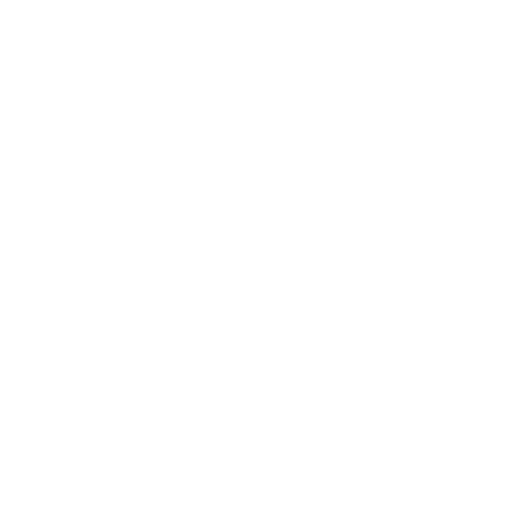
t = 0.00 s
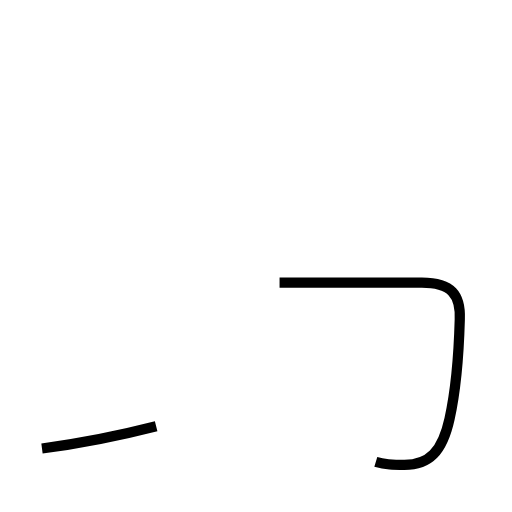
t = 1.53 s
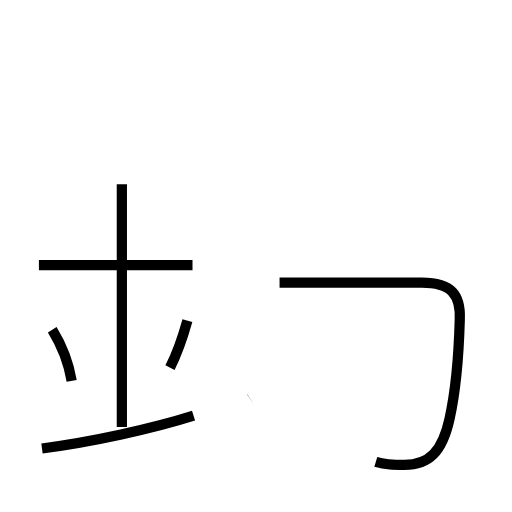
t = 3.11 s
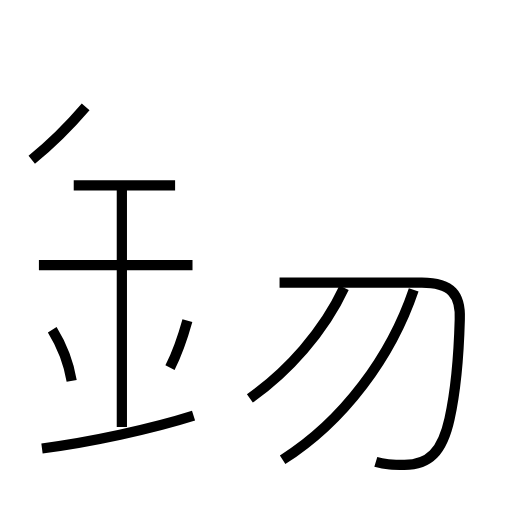
t = 4.70 s
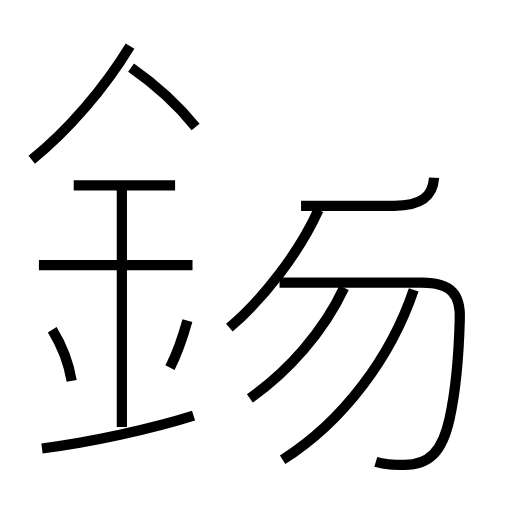
t = 6.05 s
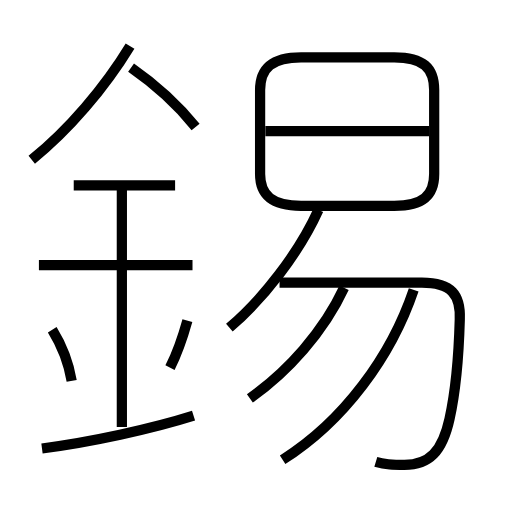
t = 7.83 s

The animated SVG that drew these frames (rendered in a browser with its animation timeline set to each time). Animation: 14 SMIL elements (animate=14); one cycle of 7.83 s.

<?xml version='1.0' encoding='utf-8'?>
<svg viewBox="0.0 -6.0 50.0 50.0" version="1.1" xmlns="http://www.w3.org/2000/svg"><rect x="-1000" y="-1000" width="2000" height="2000" stroke="white" fill="white" /><g style="fill:none;stroke:#000000;stroke-width:1"><path d="M 36.7 1.1 C 37.7 1.4 38.4 1.4 39.5 1.4 C 41.9 1.4 43.2 0.1 43.9 -3.1 C 44.5 -5.8 44.8 -9.2 44.9 -12.8 C 45.0 -15.2 44.1 -16.4 41.2 -16.4 L 27.3 -16.4 " transform="translate(0.0 38.0)" stroke-dasharray="39.5087045006908" stroke-dashoffset="39.5087045006908"><animate attributeName="stroke-dashoffset" from="39.5087045006908" to="0" dur="1.1852611350207238s" begin="0s; anim_end.end" fill="freeze" id="anim0" /></path><path d="M 4.1 -0.2 C 8.8 -0.8 14.8 -2.1 18.9 -3.4 " transform="translate(0.0 38.0)" stroke-dasharray="15.15905388769361" stroke-dashoffset="15.15905388769361"><animate attributeName="stroke-dashoffset" from="15.15905388769361" to="0" dur="0.4547716166308083s" begin="anim0.end" fill="freeze" id="anim1" /></path><path d="M 7.0 -6.8 C 6.7 -8.6 5.9 -10.5 5.1 -11.8 " transform="translate(0.0 38.0)" stroke-dasharray="5.378920899485571" stroke-dashoffset="5.378920899485571"><animate attributeName="stroke-dashoffset" from="5.378920899485571" to="0" dur="0.16136762698456714s" begin="anim1.end" fill="freeze" id="anim2" /></path><path d="M 11.9 -2.3 L 11.9 -26.0 " transform="translate(0.0 38.0)" stroke-dasharray="23.7" stroke-dashoffset="23.7"><animate attributeName="stroke-dashoffset" from="23.7" to="0" dur="0.711s" begin="anim2.end" fill="freeze" id="anim3" /></path><path d="M 16.6 -8.1 C 17.2 -9.3 17.8 -10.9 18.3 -12.7 " transform="translate(0.0 38.0)" stroke-dasharray="4.911191480633165" stroke-dashoffset="4.911191480633165"><animate attributeName="stroke-dashoffset" from="4.911191480633165" to="0" dur="0.14733574441899494s" begin="anim3.end" fill="freeze" id="anim4" /></path><path d="M 18.8 -18.1 L 3.8 -18.1 " transform="translate(0.0 38.0)" stroke-dasharray="15.0" stroke-dashoffset="15.0"><animate attributeName="stroke-dashoffset" from="15.0" to="0" dur="0.44999999999999996s" begin="anim4.end" fill="freeze" id="anim5" /></path><path d="M 24.4 -5.1 C 28.1 -7.7 31.6 -11.6 33.6 -15.9 " transform="translate(0.0 38.0)" stroke-dasharray="14.341148006988165" stroke-dashoffset="14.341148006988165"><animate attributeName="stroke-dashoffset" from="14.341148006988165" to="0" dur="0.43023444020964496s" begin="anim5.end" fill="freeze" id="anim6" /></path><path d="M 17.1 -25.9 L 7.2 -25.9 " transform="translate(0.0 38.0)" stroke-dasharray="9.900000000000002" stroke-dashoffset="9.900000000000002"><animate attributeName="stroke-dashoffset" from="9.900000000000002" to="0" dur="0.29700000000000004s" begin="anim6.end" fill="freeze" id="anim7" /></path><path d="M 27.6 0.9 C 33.6 -2.9 38.2 -9.2 40.4 -15.7 " transform="translate(0.0 38.0)" stroke-dasharray="21.352863767267085" stroke-dashoffset="21.352863767267085"><animate attributeName="stroke-dashoffset" from="21.352863767267085" to="0" dur="0.6405859130180125s" begin="anim7.end" fill="freeze" id="anim8" /></path><path d="M 3.1 -28.4 C 6.7 -31.3 10.2 -35.4 12.7 -39.5 " transform="translate(0.0 38.0)" stroke-dasharray="14.743480756846328" stroke-dashoffset="14.743480756846328"><animate attributeName="stroke-dashoffset" from="14.743480756846328" to="0" dur="0.44230442270538983s" begin="anim8.end" fill="freeze" id="anim9" /></path><path d="M 22.4 -12.0 C 25.7 -14.8 29.2 -19.3 31.1 -23.5 " transform="translate(0.0 38.0)" stroke-dasharray="14.523475282412631" stroke-dashoffset="14.523475282412631"><animate attributeName="stroke-dashoffset" from="14.523475282412631" to="0" dur="0.4357042584723789s" begin="anim9.end" fill="freeze" id="anim10" /></path><path d="M 19.1 -31.6 C 17.5 -33.6 15.1 -35.8 12.8 -37.4 " transform="translate(0.0 38.0)" stroke-dasharray="8.589881603654437" stroke-dashoffset="8.589881603654437"><animate attributeName="stroke-dashoffset" from="8.589881603654437" to="0" dur="0.2576964481096331s" begin="anim10.end" fill="freeze" id="anim11" /></path><path d="M 29.4 -23.9 L 38.5 -23.9 C 41.3 -23.9 42.4 -24.9 42.4 -27.0 L 42.4 -35.2 C 42.4 -37.4 41.3 -38.4 38.5 -38.4 L 29.4 -38.4 C 26.6 -38.4 25.4 -37.4 25.4 -35.2 L 25.4 -27.0 C 25.4 -24.9 26.6 -23.9 29.4 -23.9 Z " transform="translate(0.0 38.0)" stroke-dasharray="57.90488801400181" stroke-dashoffset="57.90488801400181"><animate attributeName="stroke-dashoffset" from="57.90488801400181" to="0" dur="1.7371466404200544s" begin="anim11.end" fill="freeze" id="anim12" /></path><path d="M 41.9 -31.2 L 25.9 -31.2" transform="translate(0.0 38.0)" stroke-dasharray="16.0" stroke-dashoffset="16.0"><animate attributeName="stroke-dashoffset" from="16.0" to="0" dur="0.48s" begin="anim12.end" fill="freeze" id="anim_end" /></path></g></svg>
